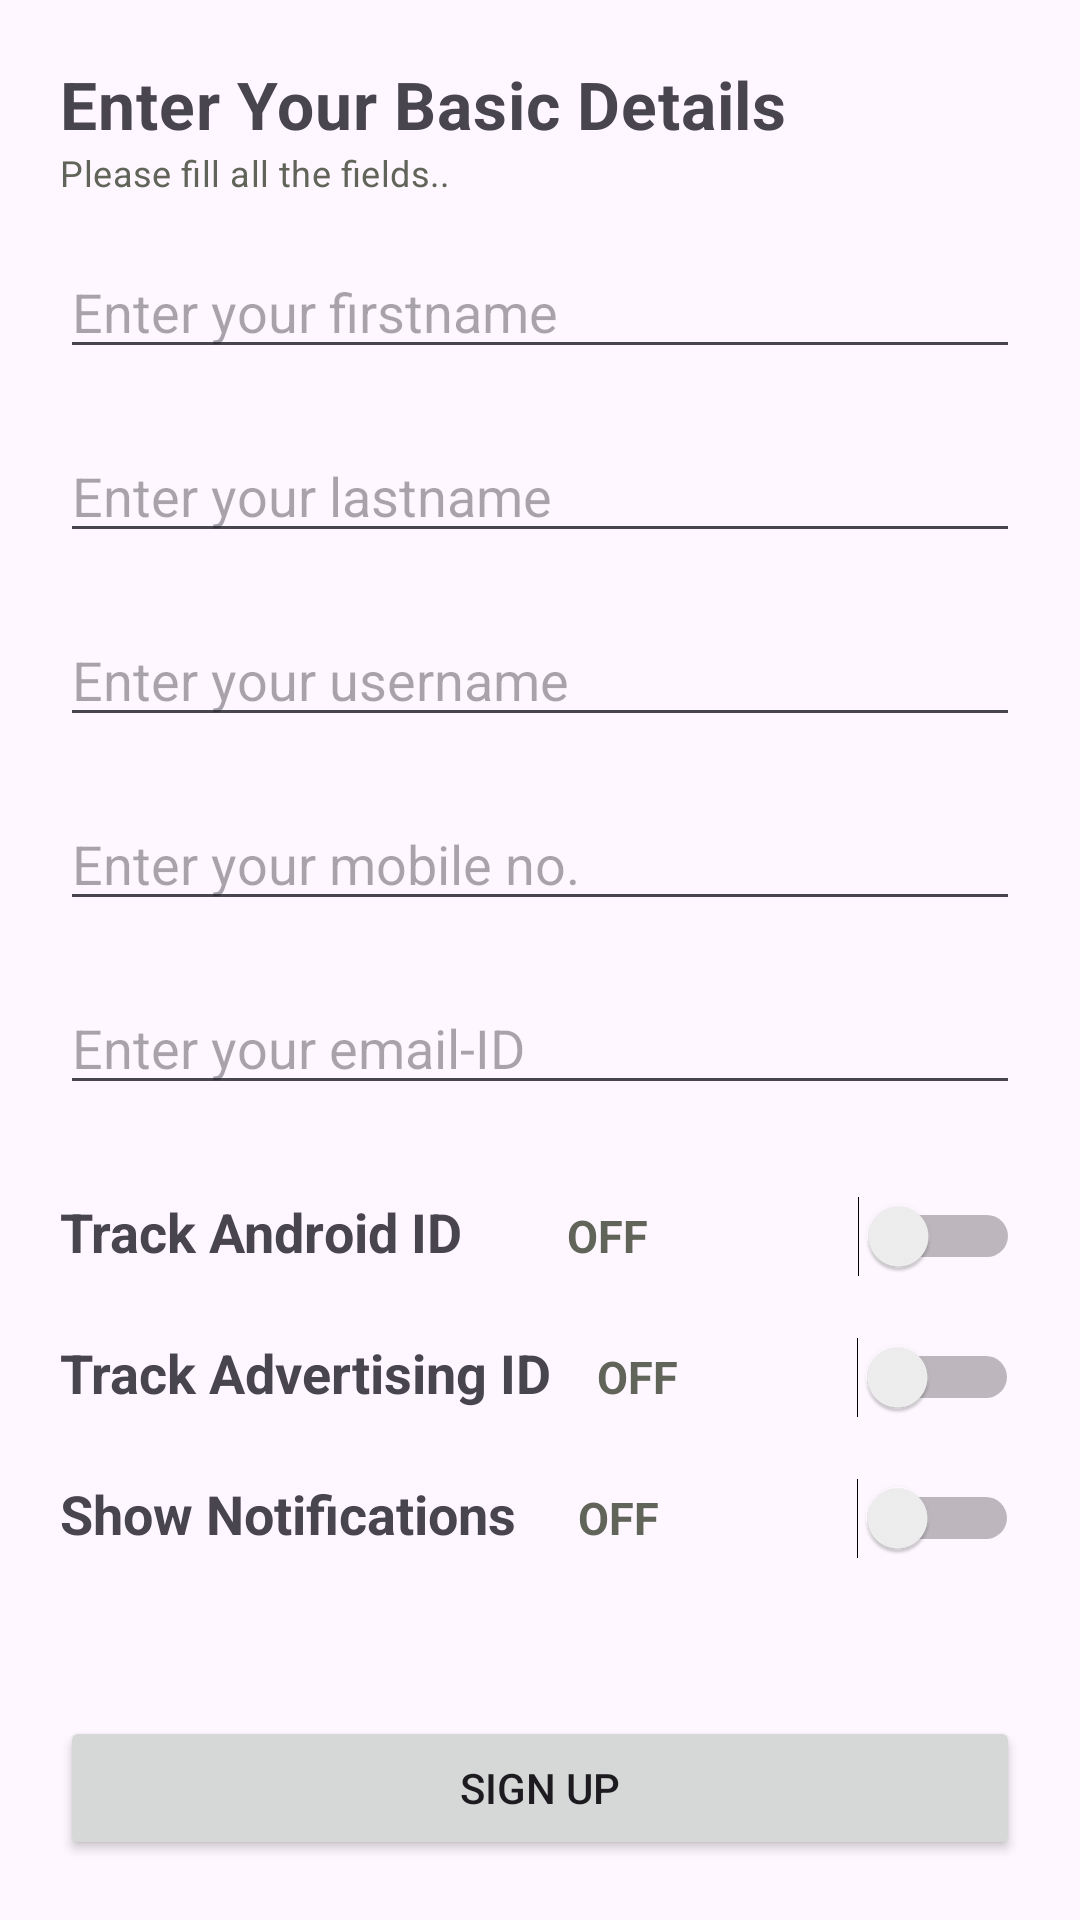

Produce the Android XML layout that renders to this screen, including the resource entries it uses.
<!-- AndroidManifest.xml: application theme Base.Theme.SampleApp -->
<!-- res/layout/activity_sign_up.xml -->
<?xml version="1.0" encoding="utf-8"?>
<layout xmlns:android="http://schemas.android.com/apk/res/android"
    xmlns:app="http://schemas.android.com/apk/res-auto"
    xmlns:tools="http://schemas.android.com/tools"
    android:id="@+id/main"
    tools:context=".View.SignUpActivity">

    <RelativeLayout
        android:layout_width="match_parent"
        android:layout_height="match_parent">


    <LinearLayout
        android:layout_width="match_parent"
        android:layout_height="wrap_content"
        android:layout_below="@id/logoImage"
        android:layout_margin="20dp"
        android:orientation="vertical">

        <TextView
            android:layout_width="match_parent"
            android:layout_height="wrap_content"
            android:text="Enter Your Basic Details"
            android:textSize="22dp"
            android:letterSpacing="0.0125"
            android:textStyle="bold"/>

        <TextView
            android:layout_width="match_parent"
            android:layout_height="wrap_content"
            android:text="Please fill all the fields.."
            android:textSize="12dp"
            android:textColor="@color/grey"
            android:letterSpacing="0.0125"/>


        <EditText
            android:id="@+id/firstName"
            android:layout_width="match_parent"
            android:layout_height="wrap_content"
            android:layout_marginTop="16dp"
            android:hint="Enter your firstname"
            android:inputType="text" />

        <EditText
            android:id="@+id/lastName"
            android:layout_width="match_parent"
            android:layout_height="wrap_content"
            android:layout_marginTop="20dp"
            android:hint="Enter your lastname"
            android:inputType="text" />

        <EditText
            android:id="@+id/userName"
            android:layout_width="match_parent"
            android:layout_height="wrap_content"
            android:layout_marginTop="20dp"
            android:hint="Enter your username"
            android:inputType="text" />


        <EditText
            android:id="@+id/mobileNo"
            android:layout_width="match_parent"
            android:layout_height="wrap_content"
            android:layout_marginTop="20dp"
            android:maxLength="10"
            android:hint="Enter your mobile no."
            android:inputType="number" />

        <EditText
            android:id="@+id/ed_Email"
            android:layout_width="match_parent"
            android:layout_height="wrap_content"
            android:layout_below="@id/usernameEditText"
            android:layout_marginTop="20dp"
            android:hint="Enter your email-ID"
            android:inputType="textEmailAddress" />


        <LinearLayout
            android:layout_width="match_parent"
            android:layout_height="wrap_content"
            android:layout_marginTop="30dp"
            android:weightSum="3"
            android:orientation="horizontal">


            <TextView
                android:layout_width="wrap_content"
                android:layout_height="wrap_content"
                android:layout_weight="1"
                android:textSize="18dp"
                android:textStyle="bold"
                android:text="Track Android ID"/>


            <TextView
                android:id="@+id/status"
                android:layout_width="wrap_content"
                android:layout_height="wrap_content"
                android:layout_weight="1"
                android:textSize="15dp"
                android:textStyle="bold"
                android:textColor="@color/grey"
                android:textAllCaps="true"
                android:text="OFF"/>


            <Switch
                android:id="@+id/switchButton"
                android:layout_width="wrap_content"
                android:layout_weight="1"
                android:layout_height="wrap_content" />



        </LinearLayout>

        <LinearLayout
            android:layout_width="match_parent"
            android:layout_height="wrap_content"
            android:layout_marginTop="20dp"
            android:weightSum="3"
            android:orientation="horizontal">


            <TextView
                android:layout_width="wrap_content"
                android:layout_height="wrap_content"
                android:layout_weight="0.6"
                android:textSize="18dp"
                android:textStyle="bold"
                android:text="Track Advertising ID"/>


            <TextView
                android:id="@+id/status_advertisement"
                android:layout_width="wrap_content"
                android:layout_height="wrap_content"
                android:layout_weight="1.4"
                android:textSize="15dp"
                android:textStyle="bold"
                android:textColor="@color/grey"
                android:textAllCaps="true"
                android:text="OFF"/>


            <Switch
                android:id="@+id/switchButton_Adv_Id"
                android:layout_width="wrap_content"
                android:layout_weight="1"
                android:layout_height="wrap_content" />



        </LinearLayout>


        <LinearLayout
            android:layout_width="match_parent"
            android:layout_height="wrap_content"
            android:layout_marginTop="20dp"
            android:weightSum="3"
            android:orientation="horizontal">


            <TextView
                android:layout_width="wrap_content"
                android:layout_height="wrap_content"
                android:layout_weight="0.6"
                android:textSize="18dp"
                android:textStyle="bold"
                android:text="Show Notifications "/>


            <TextView
                android:id="@+id/notification_text"
                android:layout_width="wrap_content"
                android:layout_height="wrap_content"
                android:layout_weight="1.4"
                android:textSize="15dp"
                android:textStyle="bold"
                android:textColor="@color/grey"
                android:textAllCaps="true"
                android:text="OFF"/>


            <Switch
                android:id="@+id/switchButton_Notify"
                android:layout_width="wrap_content"
                android:layout_weight="1"
                android:layout_height="wrap_content" />



        </LinearLayout>




    </LinearLayout>


    <Button
        android:id="@+id/signupButton"
        android:layout_width="match_parent"
        android:layout_height="wrap_content"
        android:layout_alignParentBottom="true"
        android:layout_marginStart="20dp"
        android:layout_marginEnd="20dp"
        android:layout_below="@id/passwordEditText"
        android:layout_marginBottom="20dp"
        android:text="Sign Up" />


    </RelativeLayout>




</layout>
<!-- resources referenced by this layout -->
<resources>
  <color name="grey">#616559</color>
  <style name="Base.Theme.SampleApp" parent="Theme.Material3.DayNight.NoActionBar">
          
           <item name="colorPrimary">@color/black</item>
      </style>
  <color name="black">#FF000000</color>
</resources>
